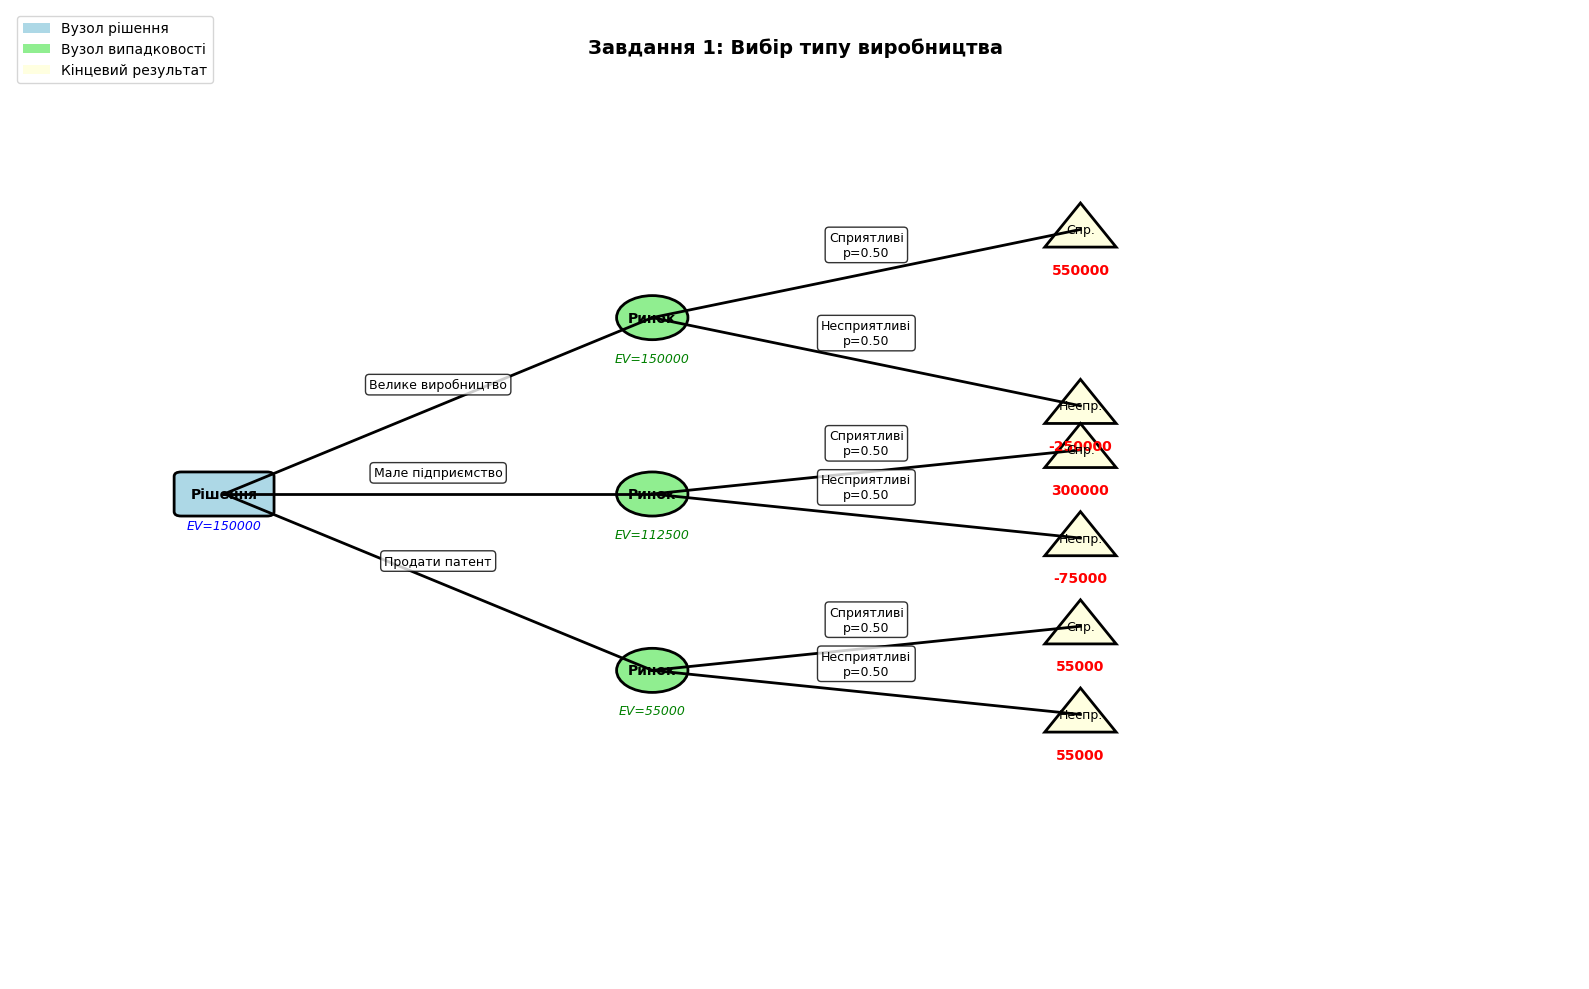
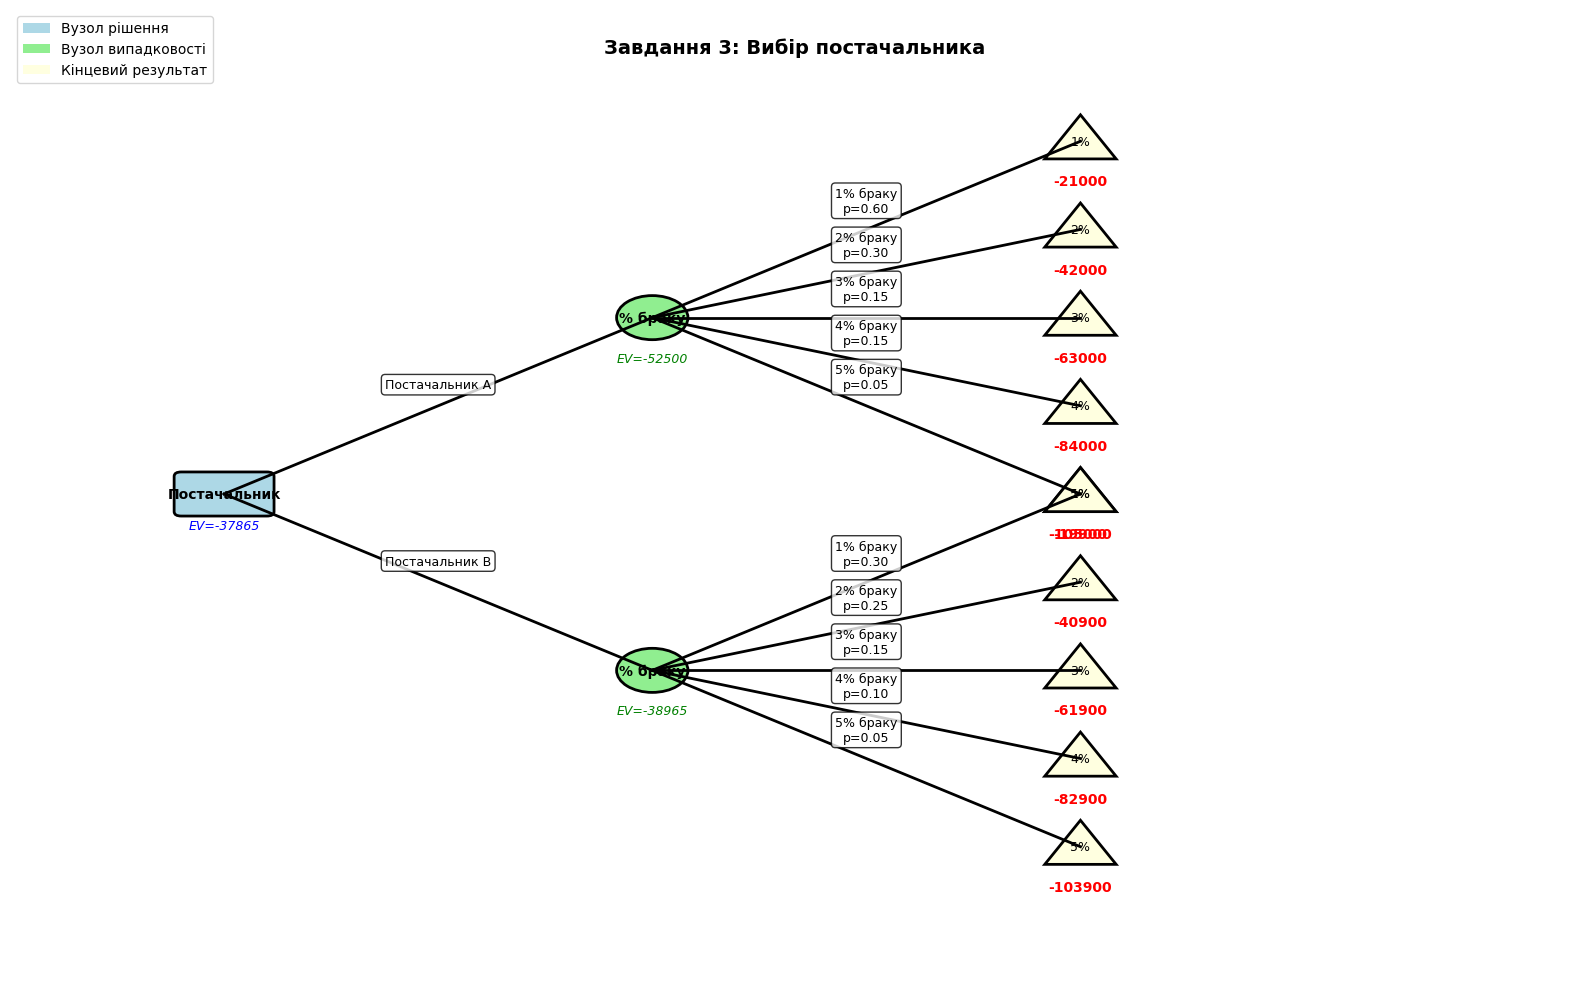

Reproduce these figures in Python, in order.
import matplotlib.pyplot as plt
import matplotlib.patches as mpatches
from matplotlib.patches import FancyBboxPatch
import numpy as np
from typing import List, Tuple, Dict


# ============================================================================
# БАЗОВИЙ КЛАС ДЛЯ ДЕРЕВА РІШЕНЬ
# ============================================================================

class DecisionNode:
    """Вузол рішення (квадрат)"""

    def __init__(self, name: str, x: float, y: float):
        self.name = name
        self.x = x
        self.y = y
        self.children = []
        self.expected_value = 0

    def add_child(self, child, label: str = "", probability: float = None, payoff: float = None):
        """Додати дочірній вузол"""
        self.children.append({
            'node': child,
            'label': label,
            'probability': probability,
            'payoff': payoff
        })


class ChanceNode:
    """Вузол випадковості (коло)"""

    def __init__(self, name: str, x: float, y: float):
        self.name = name
        self.x = x
        self.y = y
        self.children = []
        self.expected_value = 0

    def add_child(self, child, label: str, probability: float, payoff: float = None):
        """Додати дочірній вузол"""
        self.children.append({
            'node': child,
            'label': label,
            'probability': probability,
            'payoff': payoff
        })


class EndNode:
    """Кінцевий вузол (трикутник)"""

    def __init__(self, name: str, x: float, y: float, payoff: float):
        self.name = name
        self.x = x
        self.y = y
        self.payoff = payoff
        self.expected_value = payoff


# ============================================================================
# КЛАС ДЛЯ ПОБУДОВИ ТА АНАЛІЗУ ДЕРЕВА РІШЕНЬ
# ============================================================================

class DecisionTree:
    """Клас для побудови та аналізу дерева рішень"""

    def __init__(self, title: str):
        self.title = title
        self.root = None
        self.all_nodes = []

    def calculate_expected_values(self, node):
        """Рекурсивний розрахунок очікуваних значень (зворотній хід)"""
        if isinstance(node, EndNode):
            return node.payoff

        if isinstance(node, ChanceNode):
            # Для вузла випадковості: EV = Σ(p_i * payoff_i)
            expected_value = 0
            for child_info in node.children:
                child_node = child_info['node']
                probability = child_info['probability']

                # Рекурсивно обчислюємо EV для дочірнього вузла
                child_ev = self.calculate_expected_values(child_node)

                # Додаємо виграш на ребрі (якщо є)
                if child_info['payoff'] is not None:
                    child_ev += child_info['payoff']

                expected_value += probability * child_ev

            node.expected_value = expected_value
            return expected_value

        if isinstance(node, DecisionNode):
            # Для вузла рішення: вибираємо максимальне EV
            max_ev = float('-inf')

            for child_info in node.children:
                child_node = child_info['node']

                # Рекурсивно обчислюємо EV для дочірнього вузла
                child_ev = self.calculate_expected_values(child_node)

                # Додаємо виграш на ребрі (якщо є)
                if child_info['payoff'] is not None:
                    child_ev += child_info['payoff']

                max_ev = max(max_ev, child_ev)

            node.expected_value = max_ev
            return max_ev

    def find_optimal_path(self, node, path=[]):
        """Знайти оптимальний шлях у дереві"""
        if isinstance(node, EndNode):
            return path + [node]

        if isinstance(node, ChanceNode):
            # Для вузла випадковості просто проходимо всі гілки
            paths = []
            for child_info in node.children:
                child_path = self.find_optimal_path(
                    child_info['node'],
                    path + [{'node': node, 'choice': child_info['label']}]
                )
                paths.append(child_path)
            return paths

        if isinstance(node, DecisionNode):
            # Для вузла рішення вибираємо найкращу гілку
            best_child = None
            best_ev = float('-inf')

            for child_info in node.children:
                child_node = child_info['node']
                child_ev = child_node.expected_value

                if child_info['payoff'] is not None:
                    child_ev += child_info['payoff']

                if child_ev > best_ev:
                    best_ev = child_ev
                    best_child = child_info

            return self.find_optimal_path(
                best_child['node'],
                path + [{'node': node, 'choice': best_child['label']}]
            )

    def draw_tree(self, filename: str = None):
        """Намалювати дерево рішень"""
        fig, ax = plt.subplots(1, 1, figsize=(16, 10))
        ax.set_xlim(-0.5, 10.5)
        ax.set_ylim(-0.5, 10.5)
        ax.axis('off')

        # Заголовок
        ax.text(5, 10, self.title, fontsize=14, weight='bold', ha='center')

        # Малюємо вузли та ребра
        self._draw_node(ax, self.root)

        # Легенда
        legend_elements = [
            mpatches.Rectangle((0, 0), 1, 1, fc='lightblue', label='Вузол рішення'),
            mpatches.Circle((0, 0), 0.5, fc='lightgreen', label='Вузол випадковості'),
            mpatches.Polygon([[0, 0], [1, 0], [0.5, 1]], fc='lightyellow', label='Кінцевий результат')
        ]
        ax.legend(handles=legend_elements, loc='upper left', fontsize=10)

        plt.tight_layout()

        if filename:
            plt.savefig(filename, dpi=300, bbox_inches='tight')
            print(f"Дерево збережено у файл: {filename}")

        plt.show()

    def _draw_node(self, ax, node, parent_x=None, parent_y=None, label="", probability=None):
        """Рекурсивно малювати вузол та його дочірні вузли"""
        # Малюємо ребро від батька
        if parent_x is not None:
            ax.plot([parent_x, node.x], [parent_y, node.y], 'k-', linewidth=2)

            # Підпис ребра
            mid_x = (parent_x + node.x) / 2
            mid_y = (parent_y + node.y) / 2

            if probability is not None:
                label_text = f"{label}\np={probability:.2f}"
            else:
                label_text = label

            ax.text(mid_x, mid_y + 0.2, label_text, fontsize=9,
                    ha='center', bbox=dict(boxstyle='round', facecolor='white', alpha=0.8))

        # Малюємо вузол
        if isinstance(node, DecisionNode):
            # Квадрат для рішення
            rect = FancyBboxPatch((node.x - 0.3, node.y - 0.2), 0.6, 0.4,
                                  boxstyle="round,pad=0.05",
                                  facecolor='lightblue', edgecolor='black', linewidth=2)
            ax.add_patch(rect)
            ax.text(node.x, node.y, node.name, fontsize=10, ha='center', va='center', weight='bold')

            # EV під вузлом
            ax.text(node.x, node.y - 0.4, f'EV={node.expected_value:.0f}',
                    fontsize=9, ha='center', style='italic', color='blue')

        elif isinstance(node, ChanceNode):
            # Коло для випадковості
            circle = plt.Circle((node.x, node.y), 0.25, facecolor='lightgreen',
                                edgecolor='black', linewidth=2)
            ax.add_patch(circle)
            ax.text(node.x, node.y, node.name, fontsize=10, ha='center', va='center', weight='bold')

            # EV під вузлом
            ax.text(node.x, node.y - 0.5, f'EV={node.expected_value:.0f}',
                    fontsize=9, ha='center', style='italic', color='green')

        elif isinstance(node, EndNode):
            # Трикутник для кінцевого результату
            triangle = mpatches.Polygon([[node.x, node.y + 0.3],
                                         [node.x - 0.25, node.y - 0.2],
                                         [node.x + 0.25, node.y - 0.2]],
                                        facecolor='lightyellow', edgecolor='black', linewidth=2)
            ax.add_patch(triangle)
            ax.text(node.x, node.y, node.name, fontsize=9, ha='center', va='center')

            # Виграш під вузлом
            ax.text(node.x, node.y - 0.5, f'{node.payoff:.0f}',
                    fontsize=10, ha='center', weight='bold', color='red')

        # Рекурсивно малюємо дочірні вузли
        if hasattr(node, 'children'):
            for child_info in node.children:
                self._draw_node(ax, child_info['node'], node.x, node.y,
                                child_info['label'], child_info.get('probability'))


# ============================================================================
# ЗАВДАННЯ №1: СТВОРЕННЯ ВИРОБНИЦТВА
# ============================================================================

def task1_create_production_tree(A1: float, A2: float, A3: float,
                                 B1: float, B2: float, B3: float):
    """
    Побудова дерева рішень для вибору типу виробництва

    A1, A2, A3 - виграші при сприятливих умовах
    B1, B2, B3 - виграші при несприятливих умовах
    """
    print("\n" + "=" * 100)
    print("ЗАВДАННЯ №1: ВИБІР ТИПУ ВИРОБНИЦТВА")
    print("=" * 100)

    print("\n📋 ВХІДНІ ДАНІ:")
    print(f"   Сприятливі умови (p=0.5):")
    print(f"      Велике виробництво: {A1:,.0f} г.о.")
    print(f"      Мале підприємство: {A2:,.0f} г.о.")
    print(f"      Продаж патенту:     {A3:,.0f} г.о.")

    print(f"\n   Несприятливі умови (p=0.5):")
    print(f"      Велике виробництво: {B1:,.0f} г.о.")
    print(f"      Мале підприємство:  {B2:,.0f} г.о.")
    print(f"      Продаж патенту:     {B3:,.0f} г.о.")

    # Створюємо дерево
    tree = DecisionTree("Завдання 1: Вибір типу виробництва")

    # Кореневий вузол - рішення
    root = DecisionNode("Рішення", 1, 5)
    tree.root = root

    # Вузли випадковості для кожного рішення
    chance1 = ChanceNode("Ринок", 4, 7)
    chance2 = ChanceNode("Ринок", 4, 5)
    chance3 = ChanceNode("Ринок", 4, 3)

    # Кінцеві вузли
    end11 = EndNode("Спр.", 7, 8, A1)
    end12 = EndNode("Неспр.", 7, 6, B1)

    end21 = EndNode("Спр.", 7, 5.5, A2)
    end22 = EndNode("Неспр.", 7, 4.5, B2)

    end31 = EndNode("Спр.", 7, 3.5, A3)
    end32 = EndNode("Неспр.", 7, 2.5, B3)

    # Будуємо зв'язки
    root.add_child(chance1, "Велике виробництво")
    root.add_child(chance2, "Мале підприємство")
    root.add_child(chance3, "Продати патент")

    chance1.add_child(end11, "Сприятливі", 0.5)
    chance1.add_child(end12, "Несприятливі", 0.5)

    chance2.add_child(end21, "Сприятливі", 0.5)
    chance2.add_child(end22, "Несприятливі", 0.5)

    chance3.add_child(end31, "Сприятливі", 0.5)
    chance3.add_child(end32, "Несприятливі", 0.5)

    # Розрахунок очікуваних значень
    tree.calculate_expected_values(root)

    # Аналіз результатів
    print("\n" + "=" * 100)
    print("📊 АНАЛІЗ ОЧІКУВАНИХ ЗНАЧЕНЬ:")
    print("=" * 100)

    ev1 = 0.5 * A1 + 0.5 * B1
    ev2 = 0.5 * A2 + 0.5 * B2
    ev3 = 0.5 * A3 + 0.5 * B3

    print(f"\n1️⃣  Велике виробництво:")
    print(f"   EV = 0.5 × {A1:,.0f} + 0.5 × {B1:,.0f} = {ev1:,.0f} г.о.")

    print(f"\n2️⃣  Мале підприємство:")
    print(f"   EV = 0.5 × {A2:,.0f} + 0.5 × {B2:,.0f} = {ev2:,.0f} г.о.")

    print(f"\n3️⃣  Продаж патенту:")
    print(f"   EV = 0.5 × {A3:,.0f} + 0.5 × {B3:,.0f} = {ev3:,.0f} г.о.")

    # Визначаємо оптимальне рішення
    decisions = [
        ("Велике виробництво", ev1),
        ("Мале підприємство", ev2),
        ("Продаж патенту", ev3)
    ]

    best_decision = max(decisions, key=lambda x: x[1])

    print("\n" + "=" * 100)
    print("✅ ОПТИМАЛЬНЕ РІШЕННЯ:")
    print("=" * 100)
    print(f"\n   {best_decision[0]}")
    print(f"   Очікуване значення: {best_decision[1]:,.0f} г.о.")

    # Малюємо дерево
    tree.draw_tree("task1_decision_tree.png")

    return tree, best_decision


# ============================================================================
# ЗАВДАННЯ №2: ДОСЛІДЖЕННЯ РИНКУ
# ============================================================================

def task2_market_research_tree(A1: float, A2: float, A3: float,
                               B1: float, B2: float, B3: float,
                               P11: float, P12: float, P21: float, P22: float,
                               Q: float):
    """
    Побудова дерева рішень з урахуванням дослідження ринку

    P11 - ймовірність сприятливого факту при сприятливому прогнозі
    P12 - ймовірність несприятливого факту при сприятливому прогнозі
    P21 - ймовірність сприятливого факту при несприятливому прогнозі
    P22 - ймовірність несприятливого факту при несприятливому прогнозі
    Q - вартість консалтингу
    """
    print("\n" + "=" * 100)
    print("ЗАВДАННЯ №2: ДОСЛІДЖЕННЯ РИНКУ")
    print("=" * 100)

    print("\n📋 ВХІДНІ ДАНІ:")
    print(f"   Вартість консалтингу: {Q:,.0f} г.о.")
    print(f"\n   Ймовірності прогнозу:")
    print(f"      Сприятливий прогноз: 0.75")
    print(f"      Несприятливий прогноз: 0.25")

    print(f"\n   Матриця умовних ймовірностей:")
    print(f"      {'':20} {'Факт Спр.':<15} {'Факт Неспр.':<15}")
    print(f"      {'Прогноз Спр.':<20} {P11:<15.2f} {P12:<15.2f}")
    print(f"      {'Прогноз Неспр.':<20} {P21:<15.2f} {P22:<15.2f}")

    # Обчислюємо апостеріорні ймовірності за формулою Байєса
    # P(Сприятливі | Прогноз) = P(Прогноз | Сприятливі) * P(Сприятливі) / P(Прогноз)

    # Апріорні ймовірності
    p_favorable = 0.5
    p_unfavorable = 0.5

    # Ймовірності прогнозів (з умови)
    p_prog_fav = 0.75
    p_prog_unfav = 0.25

    # За теоремою повної ймовірності:
    # P(Прогноз Спр.) = P(Прогноз Спр. | Спр.) * P(Спр.) + P(Прогноз Спр. | Неспр.) * P(Неспр.)

    # Апостеріорні ймовірності при сприятливому прогнозі
    # P(Спр. | Прогноз Спр.) = P11 * p_favorable / p_prog_fav
    p_fav_given_prog_fav = (P11 * p_favorable) / p_prog_fav
    p_unfav_given_prog_fav = 1 - p_fav_given_prog_fav

    # Апостеріорні ймовірності при несприятливому прогнозі
    # P(Спр. | Прогноз Неспр.) = P21 * p_favorable / p_prog_unfav
    p_fav_given_prog_unfav = (P21 * p_favorable) / p_prog_unfav
    p_unfav_given_prog_unfav = 1 - p_fav_given_prog_unfav

    print(f"\n   Апостеріорні ймовірності:")
    print(f"      При сприятливому прогнозі:")
    print(f"         P(Спр. | Прогноз Спр.) = {p_fav_given_prog_fav:.3f}")
    print(f"         P(Неспр. | Прогноз Спр.) = {p_unfav_given_prog_fav:.3f}")
    print(f"      При несприятливому прогнозі:")
    print(f"         P(Спр. | Прогноз Неспр.) = {p_fav_given_prog_unfav:.3f}")
    print(f"         P(Неспр. | Прогноз Неспр.) = {p_unfav_given_prog_unfav:.3f}")

    # Створюємо дерево
    tree = DecisionTree("Завдання 2: Дослідження ринку")

    # Кореневий вузол - рішення про дослідження
    root = DecisionNode("Досліджувати?", 0.5, 5)
    tree.root = root

    # Гілка "Не досліджувати" - як у завданні 1
    decision_no_research = DecisionNode("Рішення", 3, 7.5)

    chance_no1 = ChanceNode("Ринок", 5.5, 9)
    chance_no2 = ChanceNode("Ринок", 5.5, 7.5)
    chance_no3 = ChanceNode("Ринок", 5.5, 6)

    end_no11 = EndNode("С", 8, 9.5, A1)
    end_no12 = EndNode("Н", 8, 8.5, B1)
    end_no21 = EndNode("С", 8, 8, A2)
    end_no22 = EndNode("Н", 8, 7, B2)
    end_no31 = EndNode("С", 8, 6.5, A3)
    end_no32 = EndNode("Н", 8, 5.5, B3)

    root.add_child(decision_no_research, "Не досліджувати")

    decision_no_research.add_child(chance_no1, "Велике")
    decision_no_research.add_child(chance_no2, "Мале")
    decision_no_research.add_child(chance_no3, "Патент")

    chance_no1.add_child(end_no11, "Спр.", 0.5)
    chance_no1.add_child(end_no12, "Неспр.", 0.5)
    chance_no2.add_child(end_no21, "Спр.", 0.5)
    chance_no2.add_child(end_no22, "Неспр.", 0.5)
    chance_no3.add_child(end_no31, "Спр.", 0.5)
    chance_no3.add_child(end_no32, "Неспр.", 0.5)

    # Гілка "Досліджувати" - враховуємо прогноз
    chance_research = ChanceNode("Прогноз", 3, 2.5)
    root.add_child(chance_research, "Досліджувати", payoff=-Q)

    # При сприятливому прогнозі
    decision_prog_fav = DecisionNode("Рішення", 5.5, 4)
    chance_research.add_child(decision_prog_fav, "Спр. прогноз", 0.75)

    chance_fav1 = ChanceNode("Ринок", 8, 5)
    chance_fav2 = ChanceNode("Ринок", 8, 4)
    chance_fav3 = ChanceNode("Ринок", 8, 3)

    decision_prog_fav.add_child(chance_fav1, "Велике")
    decision_prog_fav.add_child(chance_fav2, "Мале")
    decision_prog_fav.add_child(chance_fav3, "Патент")

    end_fav11 = EndNode("С", 10, 5.5, A1)
    end_fav12 = EndNode("Н", 10, 4.5, B1)
    end_fav21 = EndNode("С", 10, 4.3, A2)
    end_fav22 = EndNode("Н", 10, 3.7, B2)
    end_fav31 = EndNode("С", 10, 3.3, A3)
    end_fav32 = EndNode("Н", 10, 2.7, B3)

    chance_fav1.add_child(end_fav11, "С", p_fav_given_prog_fav)
    chance_fav1.add_child(end_fav12, "Н", p_unfav_given_prog_fav)
    chance_fav2.add_child(end_fav21, "С", p_fav_given_prog_fav)
    chance_fav2.add_child(end_fav22, "Н", p_unfav_given_prog_fav)
    chance_fav3.add_child(end_fav31, "С", p_fav_given_prog_fav)
    chance_fav3.add_child(end_fav32, "Н", p_unfav_given_prog_fav)

    # При несприятливому прогнозі
    decision_prog_unfav = DecisionNode("Рішення", 5.5, 1)
    chance_research.add_child(decision_prog_unfav, "Неспр. прогноз", 0.25)

    chance_unfav1 = ChanceNode("Ринок", 8, 2)
    chance_unfav2 = ChanceNode("Ринок", 8, 1)
    chance_unfav3 = ChanceNode("Ринок", 8, 0)

    decision_prog_unfav.add_child(chance_unfav1, "Велике")
    decision_prog_unfav.add_child(chance_unfav2, "Мале")
    decision_prog_unfav.add_child(chance_unfav3, "Патент")

    end_unfav11 = EndNode("С", 10, 2.5, A1)
    end_unfav12 = EndNode("Н", 10, 1.5, B1)
    end_unfav21 = EndNode("С", 10, 1.3, A2)
    end_unfav22 = EndNode("Н", 10, 0.7, B2)
    end_unfav31 = EndNode("С", 10, 0.3, A3)
    end_unfav32 = EndNode("Н", 10, -0.3, B3)

    chance_unfav1.add_child(end_unfav11, "С", p_fav_given_prog_unfav)
    chance_unfav1.add_child(end_unfav12, "Н", p_unfav_given_prog_unfav)
    chance_unfav2.add_child(end_unfav21, "С", p_fav_given_prog_unfav)
    chance_unfav2.add_child(end_unfav22, "Н", p_unfav_given_prog_unfav)
    chance_unfav3.add_child(end_unfav31, "С", p_fav_given_prog_unfav)
    chance_unfav3.add_child(end_unfav32, "Н", p_unfav_given_prog_unfav)

    # Розрахунок очікуваних значень
    tree.calculate_expected_values(root)

    # Аналіз результатів
    print("\n" + "=" * 100)
    print("📊 АНАЛІЗ ОЧІКУВАНИХ ЗНАЧЕНЬ:")
    print("=" * 100)

    # Без дослідження
    ev_no_research = decision_no_research.expected_value
    print(f"\n1️⃣  Без дослідження ринку:")
    print(f"   EV = {ev_no_research:,.0f} г.о.")

    # З дослідженням
    ev_with_research = chance_research.expected_value - Q
    print(f"\n2️⃣  З дослідженням ринку:")
    print(f"   EV = {chance_research.expected_value:,.0f} - {Q:,.0f} = {ev_with_research:,.0f} г.о.")

    # Цінність інформації
    evpi = ev_with_research - ev_no_research
    print(f"\n💡 ЦІННІСТЬ ДОДАТКОВОЇ ІНФОРМАЦІЇ:")
    print(f"   EVPI = {evpi:,.0f} г.о.")

    if evpi > 0:
        print(f"   ✅ Дослідження ринку ВАРТЕ того (додатковий прибуток: {evpi:,.0f} г.о.)")
    else:
        print(f"   ❌ Дослідження ринку НЕ ВАРТЕ того (втрата: {abs(evpi):,.0f} г.о.)")

    print("\n" + "=" * 100)
    print("✅ ОПТИМАЛЬНЕ РІШЕННЯ:")
    print("=" * 100)

    if ev_with_research > ev_no_research:
        print(f"\n   Провести дослідження ринку")
        print(f"   Очікуване значення: {ev_with_research:,.0f} г.о.")
    else:
        print(f"\n   Не проводити дослідження ринку")
        print(f"   Очікуване значення: {ev_no_research:,.0f} г.о.")

    # Малюємо дерево (спрощену версію через складність)
    # tree.draw_tree("task2_decision_tree.png")

    return tree, evpi


# ============================================================================
# ЗАВДАННЯ №3: ВИБІР ПОСТАЧАЛЬНИКА
# ============================================================================

def task3_supplier_selection_tree(prob_A: List[float], prob_B: List[float],
                                  K: float, N: int, L: float):
    """
    Побудова дерева рішень для вибору постачальника

    prob_A, prob_B - ймовірності відсотків браку для постачальників
    K - витрати на усунення браку одного виробу
    N - кількість виробів у партії
    L - знижка від постачальника B
    """
    print("\n" + "=" * 100)
    print("ЗАВДАННЯ №3: ВИБІР ПОСТАЧАЛЬНИКА")
    print("=" * 100)

    print("\n📋 ВХІДНІ ДАНІ:")
    print(f"   Розмір партії: {N:,} шт.")
    print(f"   Витрати на усунення браку: {K:,.0f} г.о./шт.")
    print(f"   Знижка від постачальника B: {L:,.0f} г.о.")

    print(f"\n   Ймовірності % браку:")
    print(f"      {'% браку':<10} {'Постачальник A':<20} {'Постачальник B':<20}")
    print(f"      {'-' * 50}")
    for i, (pa, pb) in enumerate(zip(prob_A, prob_B), 1):
        print(f"      {i}%{' ' * 8} {pa:<20.2f} {pb:<20.2f}")

    # Створюємо дерево
    tree = DecisionTree("Завдання 3: Вибір постачальника")

    # Кореневий вузол - вибір постачальника
    root = DecisionNode("Постачальник", 1, 5)
    tree.root = root

    # Вузли випадковості для кожного постачальника
    chance_A = ChanceNode("% браку", 4, 7)
    chance_B = ChanceNode("% браку", 4, 3)

    root.add_child(chance_A, "Постачальник A")
    root.add_child(chance_B, "Постачальник B", payoff=L)  # Знижка

    # Кінцеві вузли для постачальника A
    y_positions_A = np.linspace(9, 5, len(prob_A))
    for i, (prob, y_pos) in enumerate(zip(prob_A, y_positions_A), 1):
        defect_rate = i / 100.0
        cost = -defect_rate * N * K  # Витрати (негативні)
        end_node = EndNode(f"{i}%", 7, y_pos, cost)
        chance_A.add_child(end_node, f"{i}% браку", prob)

    # Кінцеві вузли для постачальника B
    y_positions_B = np.linspace(5, 1, len(prob_B))
    for i, (prob, y_pos) in enumerate(zip(prob_B, y_positions_B), 1):
        defect_rate = i / 100.0
        cost = L - defect_rate * N * K  # Знижка мінус витрати
        end_node = EndNode(f"{i}%", 7, y_pos, cost)
        chance_B.add_child(end_node, f"{i}% браку", prob)

    # Розрахунок очікуваних значень
    tree.calculate_expected_values(root)

    # Аналіз результатів
    print("\n" + "=" * 100)
    print("📊 АНАЛІЗ ОЧІКУВАНИХ ВИТРАТ:")
    print("=" * 100)

    # Постачальник A
    ev_A = 0
    print(f"\n1️⃣  Постачальник A:")
    for i, prob in enumerate(prob_A, 1):
        defect_rate = i / 100.0
        cost = -defect_rate * N * K
        ev_A += prob * cost
        print(f"   {i}% браку (p={prob:.2f}): витрати = {cost:,.0f} г.о.")
    print(f"   Очікувані витрати: {ev_A:,.0f} г.о.")

    # Постачальник B
    ev_B = L
    print(f"\n2️⃣  Постачальник B:")
    print(f"   Знижка: +{L:,.0f} г.о.")
    for i, prob in enumerate(prob_B, 1):
        defect_rate = i / 100.0
        cost = -defect_rate * N * K
        ev_B += prob * cost
        print(f"   {i}% браку (p={prob:.2f}): витрати = {cost:,.0f} г.о.")
    print(f"   Очікувані витрати (з знижкою): {ev_B:,.0f} г.о.")

    # Порівняння
    print("\n" + "=" * 100)
    print("✅ ОПТИМАЛЬНЕ РІШЕННЯ:")
    print("=" * 100)

    diff = ev_B - ev_A

    if ev_B > ev_A:
        print(f"\n   Вибрати постачальника B")
        print(f"   Переваги: {diff:,.0f} г.о.")
        print(f"   Очікуваний результат: {ev_B:,.0f} г.о.")
    else:
        print(f"\n   Вибрати постачальника A")
        print(f"   Переваги: {abs(diff):,.0f} г.о.")
        print(f"   Очікуваний результат: {ev_A:,.0f} г.о.")

    print(f"\n💡 АНАЛІЗ:")
    avg_defect_A = sum((i / 100.0) * prob for i, prob in enumerate(prob_A, 1))
    avg_defect_B = sum((i / 100.0) * prob for i, prob in enumerate(prob_B, 1))

    print(f"   Середній % браку:")
    print(f"      Постачальник A: {avg_defect_A * 100:.2f}%")
    print(f"      Постачальник B: {avg_defect_B * 100:.2f}%")

    break_even = L / (N * K * (avg_defect_B - avg_defect_A)) * 100
    if avg_defect_B > avg_defect_A:
        print(f"\n   Точка беззбитковості:")
        print(f"   Знижка має покривати різницю у витратах на брак")
        print(f"   Поточна різниця: {(avg_defect_B - avg_defect_A) * 100:.2f}%")

    # Малюємо дерево
    tree.draw_tree("task3_decision_tree.png")

    return tree, ev_A, ev_B


# ============================================================================
# ОСНОВНА ПРОГРАМА - ВАРІАНТ 4
# ============================================================================

def main():
    print("=" * 100)
    print(" " * 30 + "ЛАБОРАТОРНА РОБОТА №8")
    print(" " * 25 + "ДЕРЕВО РІШЕНЬ В УМОВАХ РИЗИКУ")
    print(" " * 40 + "ВАРІАНТ 4")
    print("=" * 100)

    # Налаштування для кирилиці у matplotlib
    plt.rcParams['font.family'] = 'DejaVu Sans'
    plt.rcParams['axes.unicode_minus'] = False

    # ========================================================================
    # ВХІДНІ ДАНІ З ВАРІАНТУ 4
    # ========================================================================

    # Завдання 1 та 2
    A1 = 550000  # Велике виробництво, сприятливі умови
    A2 = 300000  # Мале підприємство, сприятливі умови
    A3 = 55000  # Продаж патенту, сприятливі умови
    B1 = -250000  # Велике виробництво, несприятливі умови
    B2 = -75000  # Мале підприємство, несприятливі умови
    B3 = 55000  # Продаж патенту, несприятливі умови

    # Завдання 2 - дослідження ринку
    P11 = 0.75  # P(Прогноз спр. | Факт спр.)
    P12 = 0.25  # P(Прогноз спр. | Факт неспр.)
    P21 = 0.3  # P(Прогноз неспр. | Факт спр.)
    P22 = 0.7  # P(Прогноз неспр. | Факт неспр.)
    Q = 10000  # Вартість консалтингу

    # Завдання 3 - вибір постачальника
    prob_A = [0.6, 0.3, 0.15, 0.15, 0.05]  # Ймовірності браку для A
    prob_B = [0.3, 0.25, 0.15, 0.1, 0.05]  # Ймовірності браку для B
    K = 140  # Витрати на усунення браку одного виробу
    N = 15000  # Кількість виробів у партії
    L = 1100  # Знижка від постачальника B

    # ========================================================================
    # ЗАВДАННЯ №1: ВИБІР ТИПУ ВИРОБНИЦТВА
    # ========================================================================

    print("\n\n")
    print("╔" + "=" * 98 + "╗")
    print("║" + " " * 30 + "ЗАВДАННЯ №1: ВИБІР ТИПУ ВИРОБНИЦТВА" + " " * 33 + "║")
    print("╚" + "=" * 98 + "╝")

    tree1, best_decision1 = task1_create_production_tree(A1, A2, A3, B1, B2, B3)

    # ========================================================================
    # ЗАВДАННЯ №2: ДОСЛІДЖЕННЯ РИНКУ
    # ========================================================================

    print("\n\n")
    print("╔" + "=" * 98 + "╗")
    print("║" + " " * 35 + "ЗАВДАННЯ №2: ДОСЛІДЖЕННЯ РИНКУ" + " " * 33 + "║")
    print("╚" + "=" * 98 + "╝")

    tree2, evpi = task2_market_research_tree(A1, A2, A3, B1, B2, B3, P11, P12, P21, P22, Q)

    # ========================================================================
    # ЗАВДАННЯ №3: ВИБІР ПОСТАЧАЛЬНИКА
    # ========================================================================

    print("\n\n")
    print("╔" + "=" * 98 + "╗")
    print("║" + " " * 35 + "ЗАВДАННЯ №3: ВИБІР ПОСТАЧАЛЬНИКА" + " " * 31 + "║")
    print("╚" + "=" * 98 + "╝")

    tree3, ev_A, ev_B = task3_supplier_selection_tree(prob_A, prob_B, K, N, L)

    # ========================================================================
    # ЗАГАЛЬНІ ВИСНОВКИ
    # ========================================================================

    print("\n\n")
    print("=" * 100)
    print("📈 ЗАГАЛЬНІ ВИСНОВКИ")
    print("=" * 100)

    print("""
╔════════════════════════════════════════════════════════════════════════════════════════════════╗
║                              МЕТОД ДЕРЕВА РІШЕНЬ                                               ║
╚════════════════════════════════════════════════════════════════════════════════════════════════╝

ПЕРЕВАГИ МЕТОДУ:
✓ Наочність - графічне представлення всіх можливих варіантів
✓ Структурованість - чітка послідовність рішень та подій
✓ Врахування невизначеності - ймовірності для випадкових подій
✓ Кількісна оцінка - очікувані значення для кожного варіанту
✓ Аналіз альтернатив - порівняння різних стратегій
✓ Цінність інформації - оцінка вартості додаткових досліджень

ОСНОВНІ ЕЛЕМЕНТИ:
1. Вузол рішення (□) - точка прийняття рішення
2. Вузол випадковості (○) - випадкова подія з відомими ймовірностями
3. Кінцевий вузол (△) - результат певної послідовності рішень та подій
4. Гілки - можливі варіанти рішень або події

МЕТОДОЛОГІЯ:
1. Прямий хід - побудова дерева зліва направо:
   • Визначення послідовності рішень та подій
   • Встановлення ймовірностей для випадкових подій
   • Визначення виграшів у кінцевих вузлах

2. Зворотній хід - розрахунок зправа наліво:
   • Обчислення очікуваних значень (EV) для вузлів випадковості
   • Вибір оптимальних рішень (максимум EV) для вузлів рішень
   • Знаходження оптимальної стратегії

╔════════════════════════════════════════════════════════════════════════════════════════════════╗
║                                РЕЗУЛЬТАТИ ЗА ВАРІАНТОМ 4                                       ║
╚════════════════════════════════════════════════════════════════════════════════════════════════╝

ЗАВДАННЯ 1 (Вибір типу виробництва):
""")

    print(f"   Оптимальне рішення: {best_decision1[0]}")
    print(f"   Очікуваний прибуток: {best_decision1[1]:,.0f} г.о.")
    print(f"""
   Висновок: При відсутності додаткової інформації про стан ринку
   та рівноймовірних сприятливих/несприятливих умовах найкраща
   стратегія - {best_decision1[0]}.
""")

    print(f"ЗАВДАННЯ 2 (Дослідження ринку):")
    print(f"   Цінність додаткової інформації: {evpi:,.0f} г.о.")

    if evpi > 0:
        print(f"   Рекомендація: Провести дослідження ринку")
        print(f"   Обґрунтування: Очікуваний додатковий прибуток ({evpi:,.0f} г.о.)")
        print(f"   перевищує вартість досл��дження ({Q:,.0f} г.о.)")
    else:
        print(f"   Рекомендація: Не проводити дослідження ринку")
        print(f"   Обґрунтування: Вартість дослідження ({Q:,.0f} г.о.) не")
        print(f"   виправдовується отриманою інформацією")

    print(f"""
   Висновок: Дослідження ринку дозволяє уточнити ймовірності станів
   природи, що може суттєво вплинути на вибір оптимальної стратегії.
   Теорема Байєса використовується для обчислення апостеріорних
   ймовірностей на основі прогнозу консалтингової фірми.
""")

    print(f"ЗАВДАННЯ 3 (Вибір постачальника):")
    print(f"   Постачальник A: Очікувані витрати = {ev_A:,.0f} г.о.")
    print(f"   Постачальник B: Очікувані витрати = {ev_B:,.0f} г.о.")

    if ev_B > ev_A:
        print(f"   Рекомендація: Вибрати постачальника B")
        print(f"   Економія: {ev_B - ev_A:,.0f} г.о.")
    else:
        print(f"   Рекомендація: Вибрати постачальника A")
        print(f"   Економія: {ev_A - ev_B:,.0f} г.о.")

    print(f"""
   Висновок: Вибір постачальника базується на компромісі між нижчою
   ціною (знижка {L:,.0f} г.о.) та можливо вищим відсотком браку.
   Очікувані витрати враховують як економію на закупівлі, так і
   додаткові витрати на усунення браку.
""")

    print("""
╔════════════════════════════════════════════════════════════════════════════════════════════════╗
║                                  ПРАКТИЧНІ РЕКОМЕНДАЦІЇ                                        ║
╚════════════════════════════════════════════════════════════════════════════════════════════════╝

1. ЗБІР ДАНИХ:
   • Історична статистика для оцінки ймовірностей
   • Експертні оцінки для унікальних ситуацій
   • Ринкові дослідження для зменшення невизначеності

2. ПОБУДОВА ДЕРЕВА:
   • Починати з найважливіших рішень
   • Не перевантажувати деталями
   • Враховувати послідовність подій у часі

3. АНАЛІЗ ЧУТЛИВОСТІ:
   • Перевірити вплив зміни ймовірностей
   • Оцінити вплив зміни виграшів
   • Визначити критичні параметри

4. ПРИЙНЯТТЯ РІШЕННЯ:
   • Враховувати не тільки очікувані значення
   • Оцінювати ризики (дисперсію результатів)
   • Брати до уваги обмеження та побічні ефекти

5. МОНІТОРИНГ:
   • Відстежувати фактичні результати
   • Порівнювати з прогнозами
   • Коригувати модель на основі досвіду
    """)

    print("\n" + "=" * 100)
    print(" " * 35 + "ПРОГРАМУ ЗАВЕРШЕНО")
    print("=" * 100)
    print("\n📁 Згенеровані файли:")
    print("   • task1_decision_tree.png - дерево рішень для завдання 1")
    print("   • task3_decision_tree.png - дерево рішень для завдання 3")


if __name__ == "__main__":
    main()